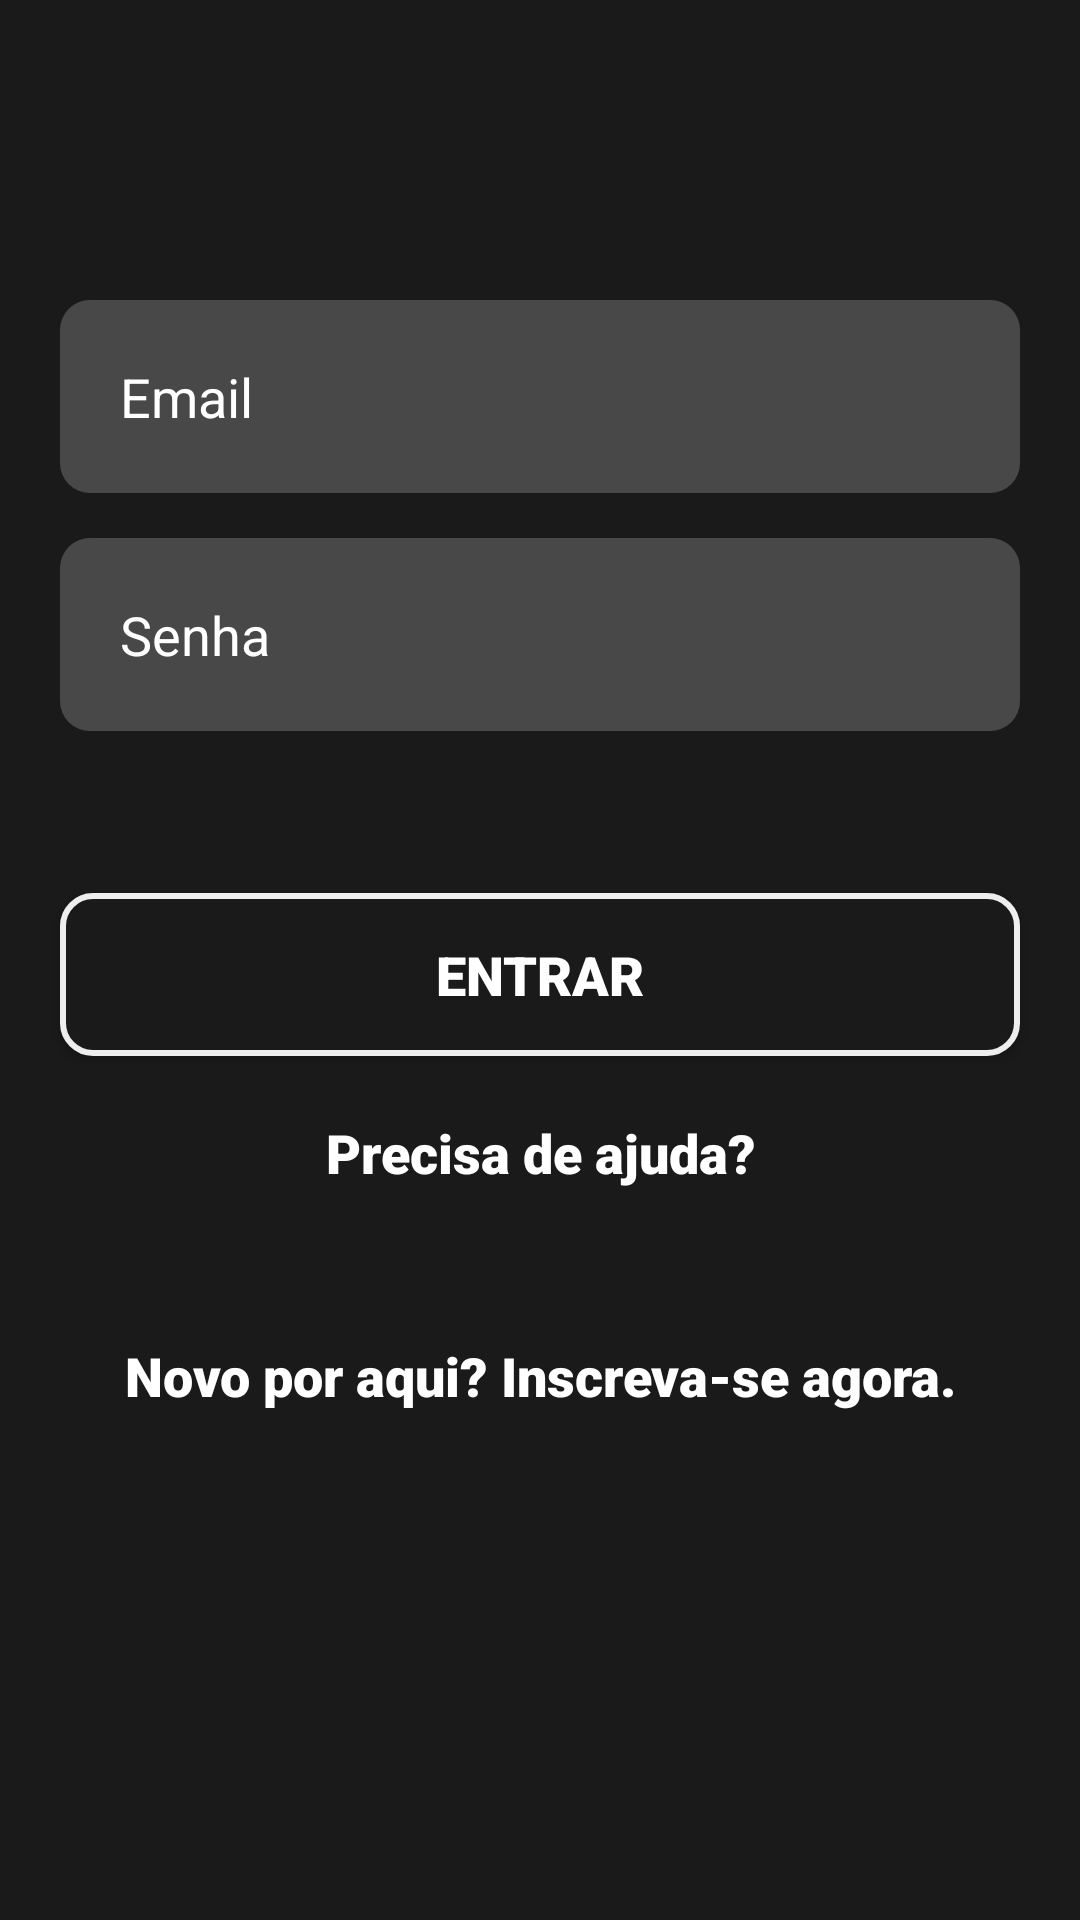

Android layout source for this screen:
<!-- AndroidManifest.xml: application theme AppTheme -->
<!-- res/layout/activity_form_login.xml -->
<?xml version="1.0" encoding="utf-8"?>
<ScrollView android:layout_width="match_parent"
    android:layout_height="match_parent"
    android:fillViewport="true"
    xmlns:android="http://schemas.android.com/apk/res/android">

<LinearLayout xmlns:android="http://schemas.android.com/apk/res/android"
    xmlns:app="http://schemas.android.com/apk/res-auto"
    xmlns:tools="http://schemas.android.com/tools"
    android:layout_width="match_parent"
    android:layout_height="match_parent"
    android:background="@color/black80"
    android:orientation="vertical"
    tools:context=".FormLogin">

    <EditText
        android:id="@+id/edit_email"
        android:layout_width="match_parent"
        android:layout_height="wrap_content"
        android:layout_marginStart="20dp"
        android:layout_marginTop="100dp"
        android:layout_marginEnd="20dp"
        android:background="@drawable/edit_text"
        android:hint="Email"
        android:textColorHint="@color/white"
        android:inputType="textEmailAddress"
        android:padding="20dp"
        android:textColor="@color/white" />

    <EditText
        android:id="@+id/edit_password"
        android:layout_width="match_parent"
        android:layout_height="wrap_content"
        android:layout_marginStart="20dp"
        android:layout_marginTop="15dp"
        android:layout_marginEnd="20dp"
        android:background="@drawable/edit_text"
        android:hint="Senha"
        android:textColorHint="@color/white"
        android:inputType="textPassword"
        android:padding="20dp"
        android:textColor="@color/white" />

    <TextView
        android:id="@+id/messageError"
        android:layout_width="match_parent"
        android:layout_height="wrap_content"
        android:layout_marginStart="20dp"
        android:layout_marginTop="5dp"
        android:layout_marginEnd="20dp"
        android:text=""
        android:textColor="@color/orange"
        android:textSize="14sp" />

    <Button
        android:id="@+id/bt_login"
        android:layout_width="match_parent"
        android:layout_height="wrap_content"
        android:layout_marginStart="20dp"
        android:layout_marginEnd="20dp"
        android:fontFamily="sans-serif-black"
        android:textSize="18sp"
        android:text="ENTRAR"
        android:textColor="@color/white"
        android:layout_marginTop="30dp"
        android:background="@drawable/shape_button"
        android:padding="15dp"
        />

    <TextView
        android:layout_width="match_parent"
        android:layout_height="wrap_content"
        android:text="Precisa de ajuda?"
        android:textColor="@color/white"
        android:gravity="center"
        android:textSize="18sp"
        android:fontFamily="sans-serif-black"
        android:layout_marginTop="20dp"
        />

    <TextView
        android:id="@+id/text_signUp"
        android:layout_width="match_parent"
        android:layout_height="wrap_content"
        android:text="Novo por aqui? Inscreva-se agora."
        android:textColor="@color/white"
        android:gravity="center"
        android:textSize="18sp"
        android:fontFamily="sans-serif-black"
        android:layout_marginTop="50dp"
        android:layout_marginBottom="30dp"
        />

</LinearLayout>
</ScrollView>
<!-- resources referenced by this layout -->
<resources>
  <color name="black80">#1a1a1a</color>
  <color name="orange">#FF9800</color>
  <color name="white">#FFFFFF</color>
  <!-- drawable edit_text (drawable) -->
  <?xml version="1.0" encoding="utf-8"?>
  <shape xmlns:android="http://schemas.android.com/apk/res/android"
      android:shape="rectangle">
      <solid android:color="@color/black50" />
      <corners android:radius="10dp" />
  </shape>
  <!-- drawable shape_button (drawable) -->
  <?xml version="1.0" encoding="utf-8"?>
  <shape xmlns:android="http://schemas.android.com/apk/res/android"
      android:shape="rectangle" >
  
      <solid android:color="@color/black80" />
      <corners android:radius="10dp" />
      <stroke android:color="@color/lightGray" android:width="2dp" />
  
  
  </shape>
  <style name="AppTheme" parent="Theme.AppCompat.Light.DarkActionBar">
          
          <item name="colorPrimary">@color/black100</item>
          <item name="colorPrimaryDark">@color/black100</item>
          <item name="colorAccent">@color/colorAccent</item>
      </style>
  <color name="black50">#484848</color>
  <color name="lightGray">#EEEEEE</color>
  <color name="black100">#000000</color>
  <color name="colorAccent">#03DAC5</color>
</resources>
